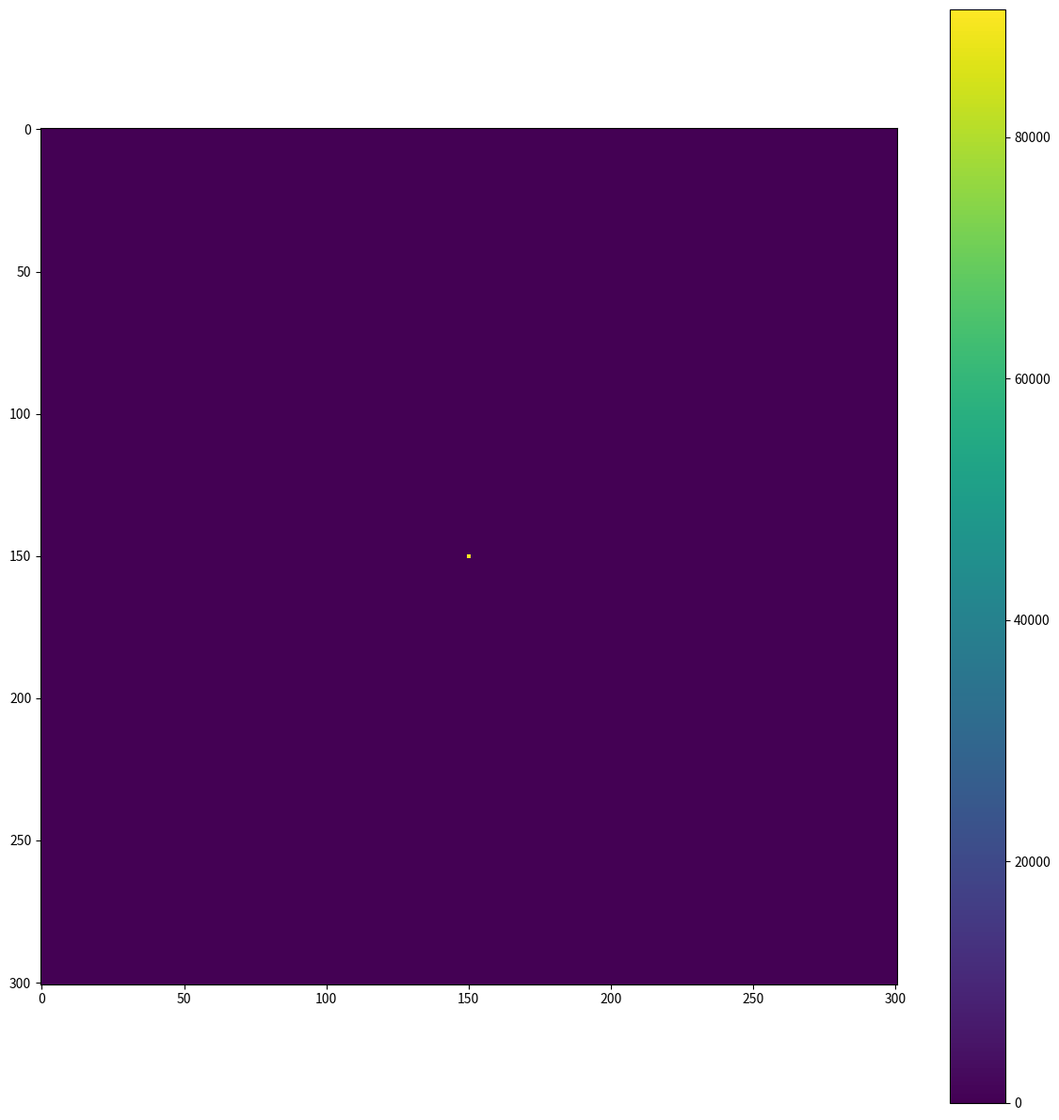
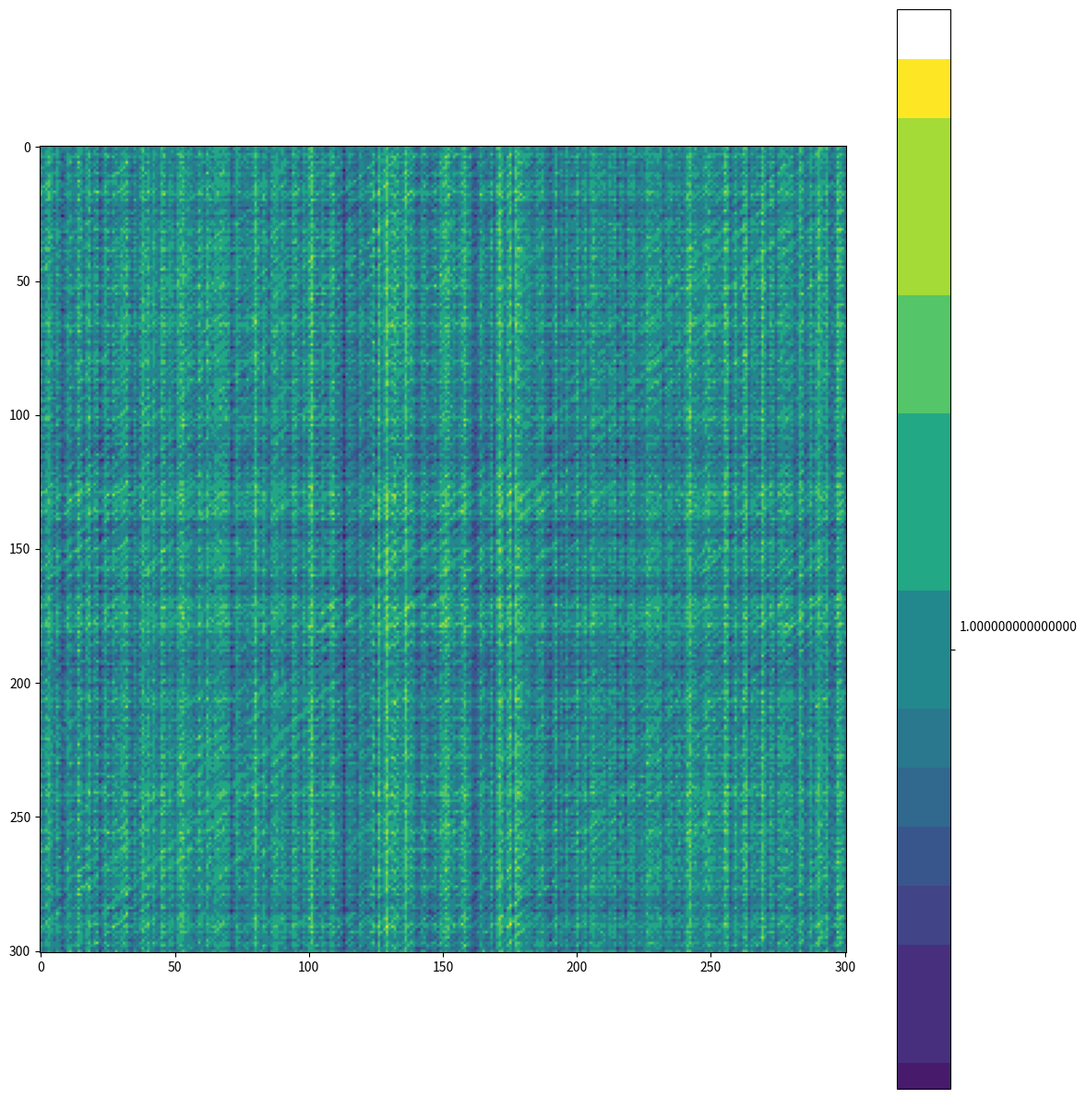
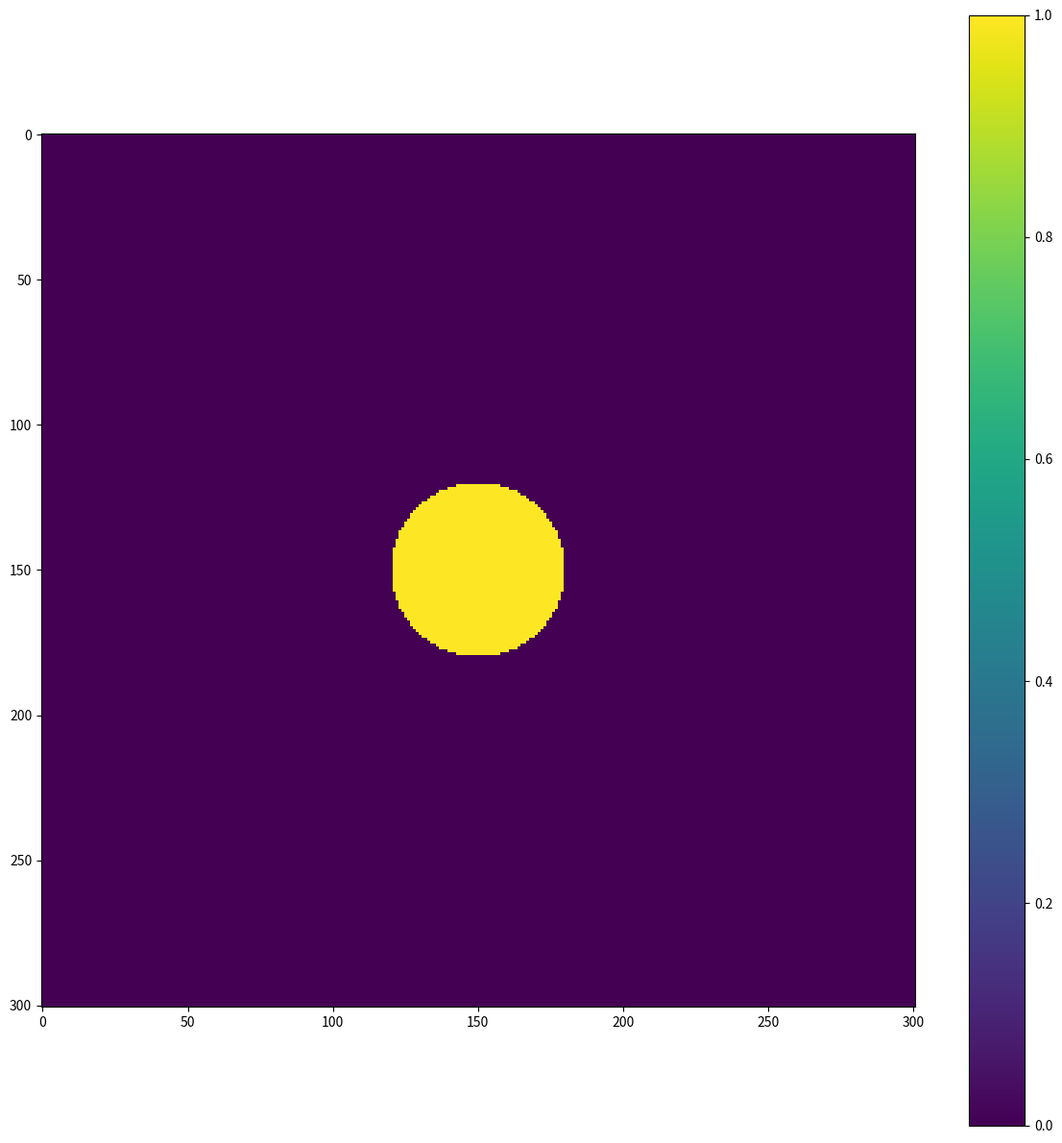
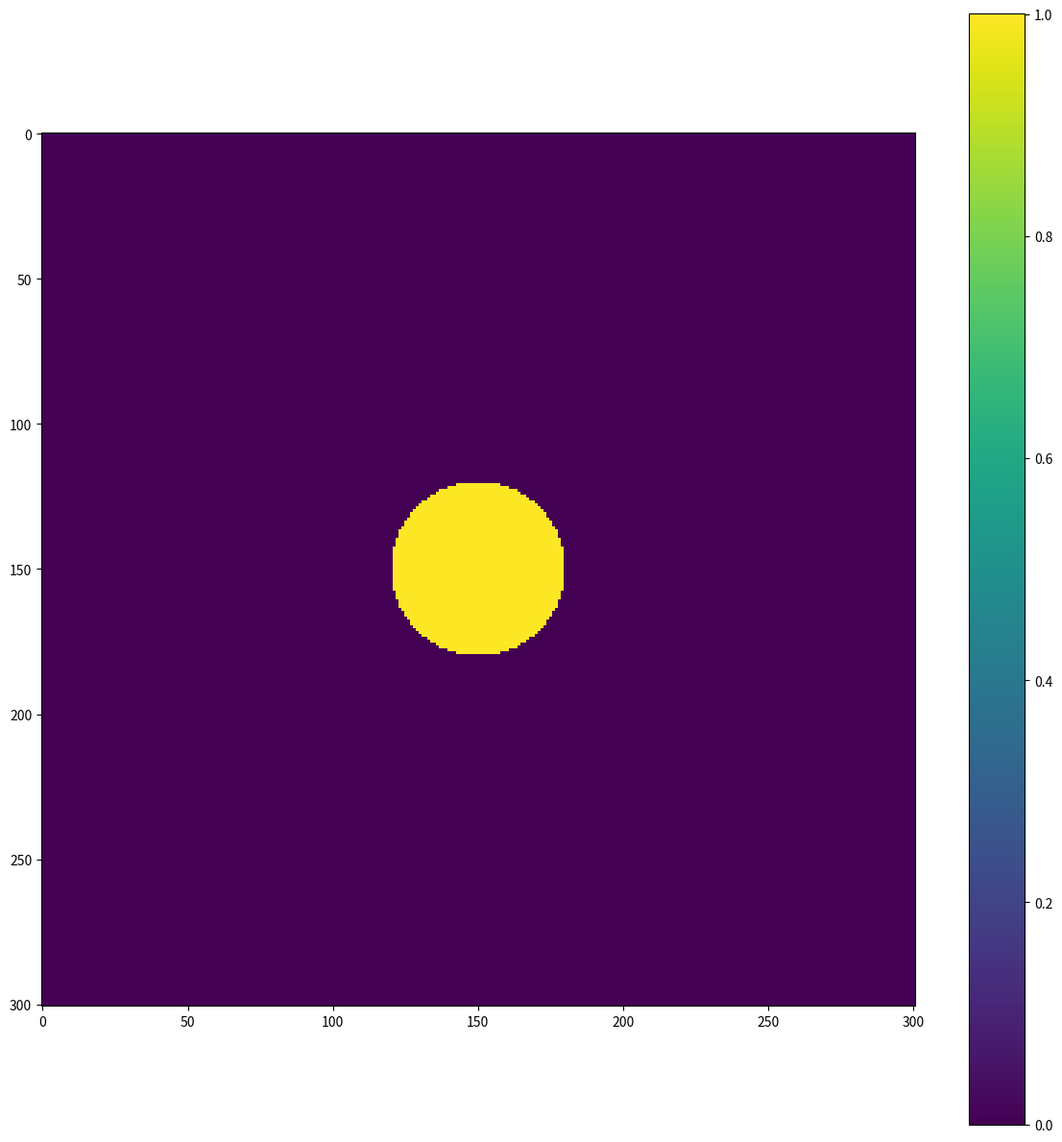
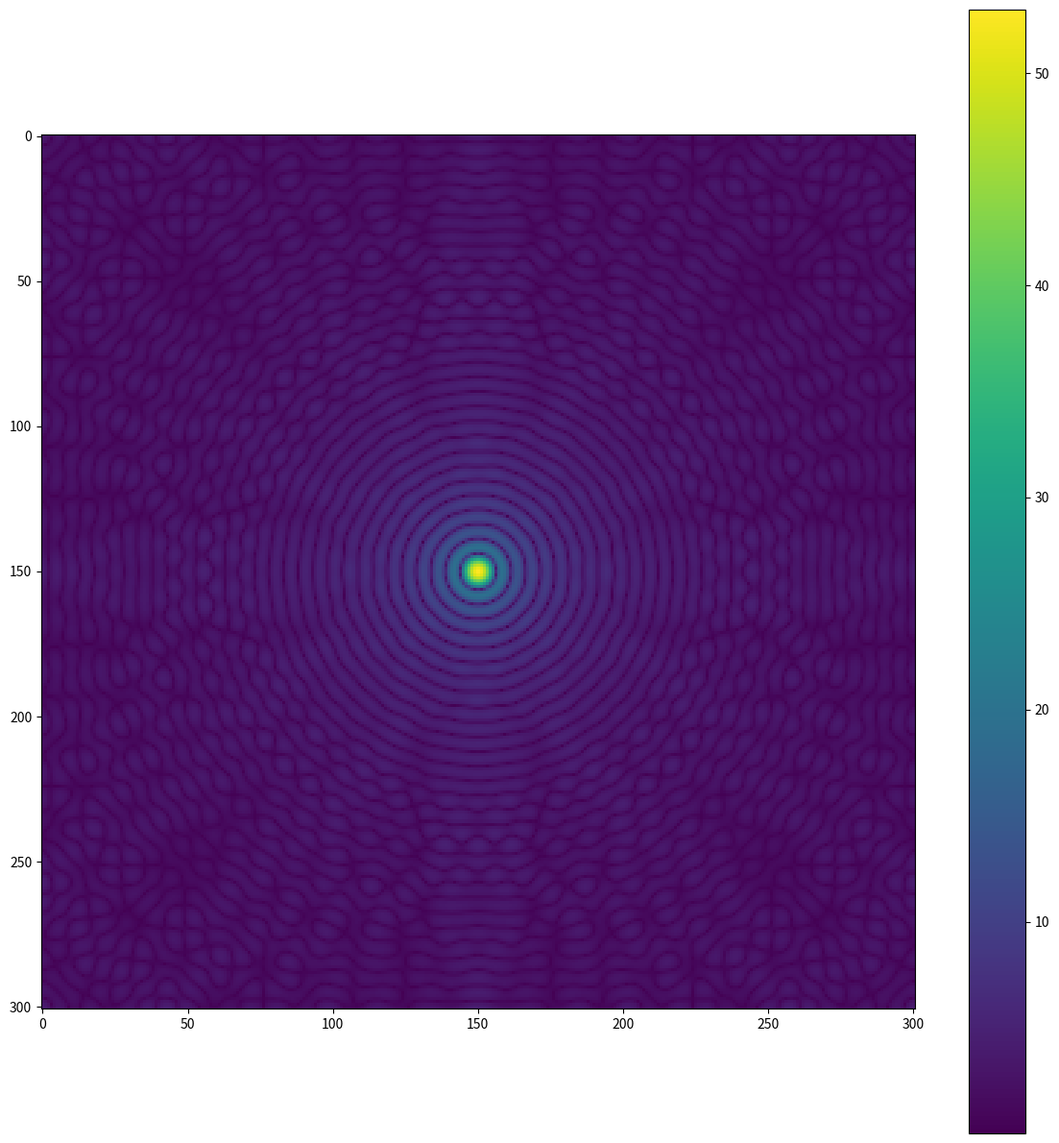
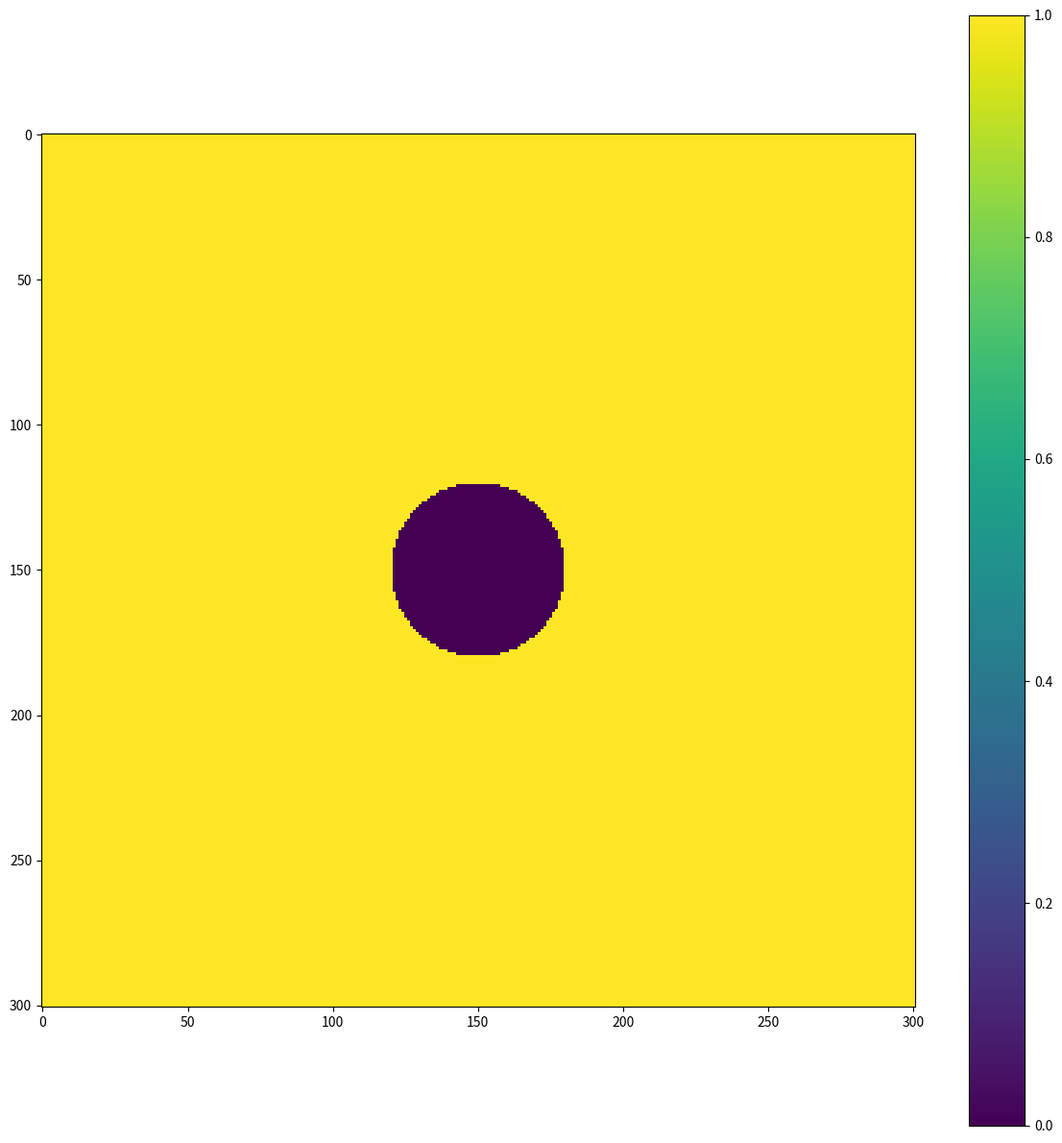
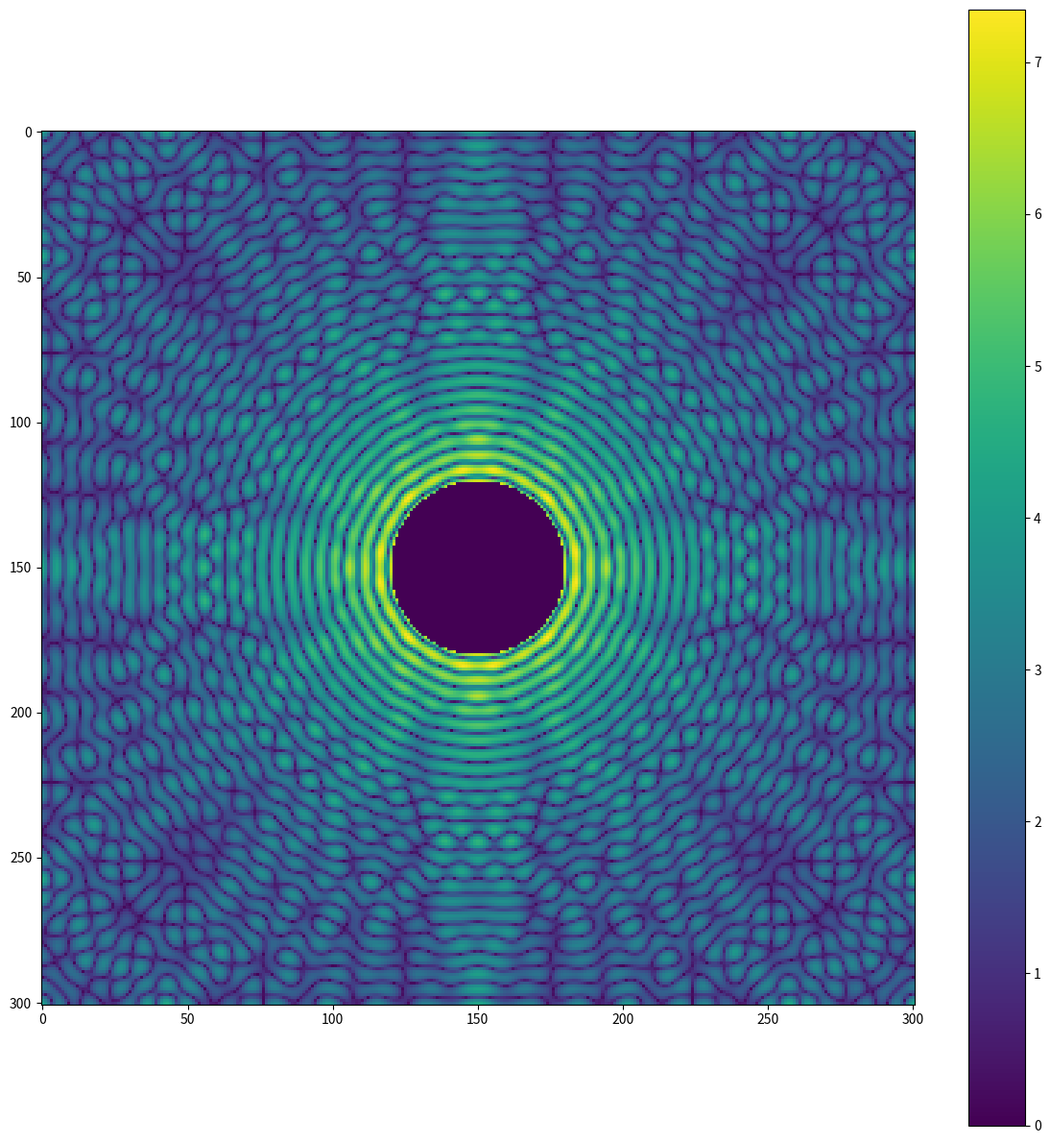
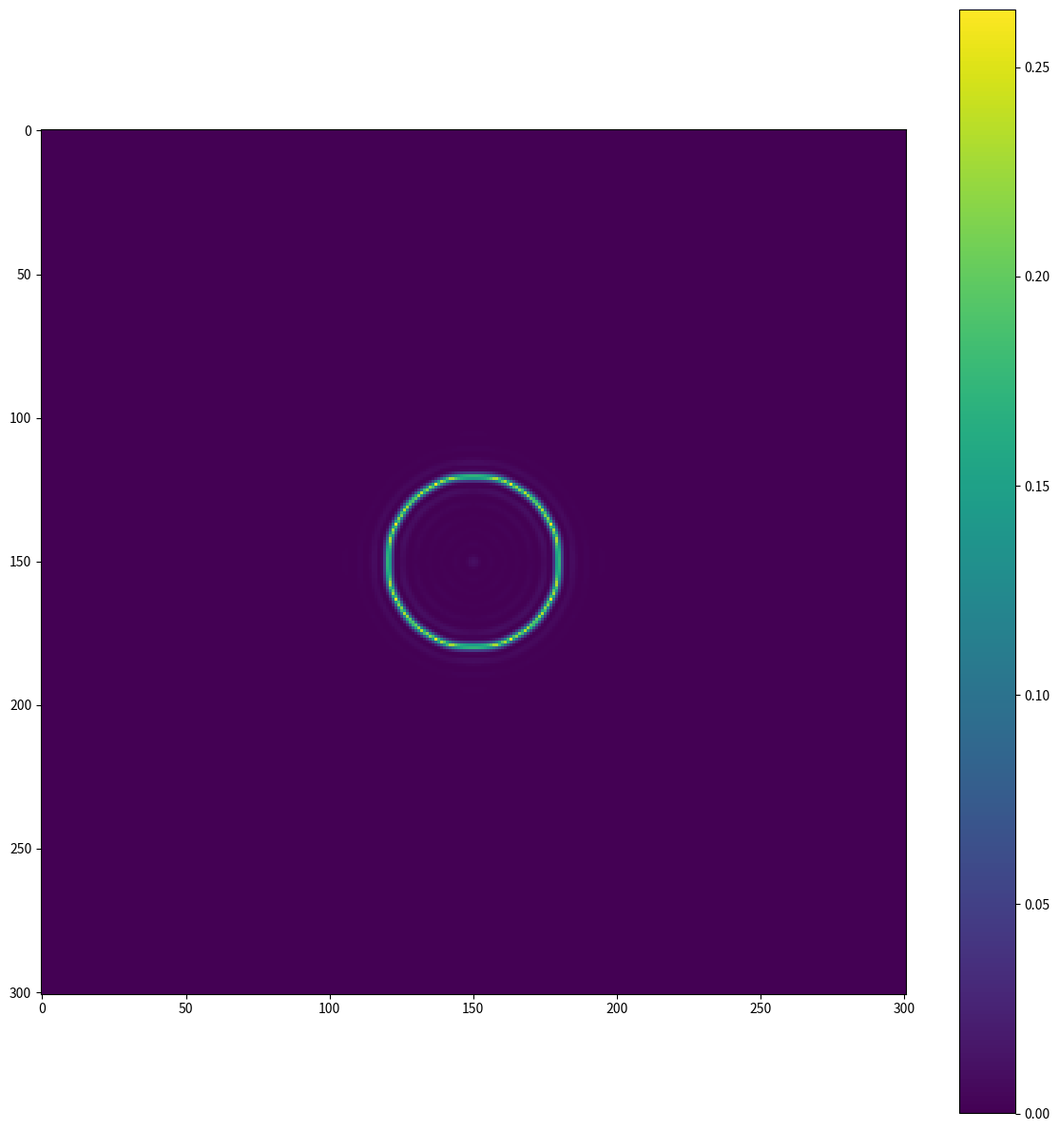
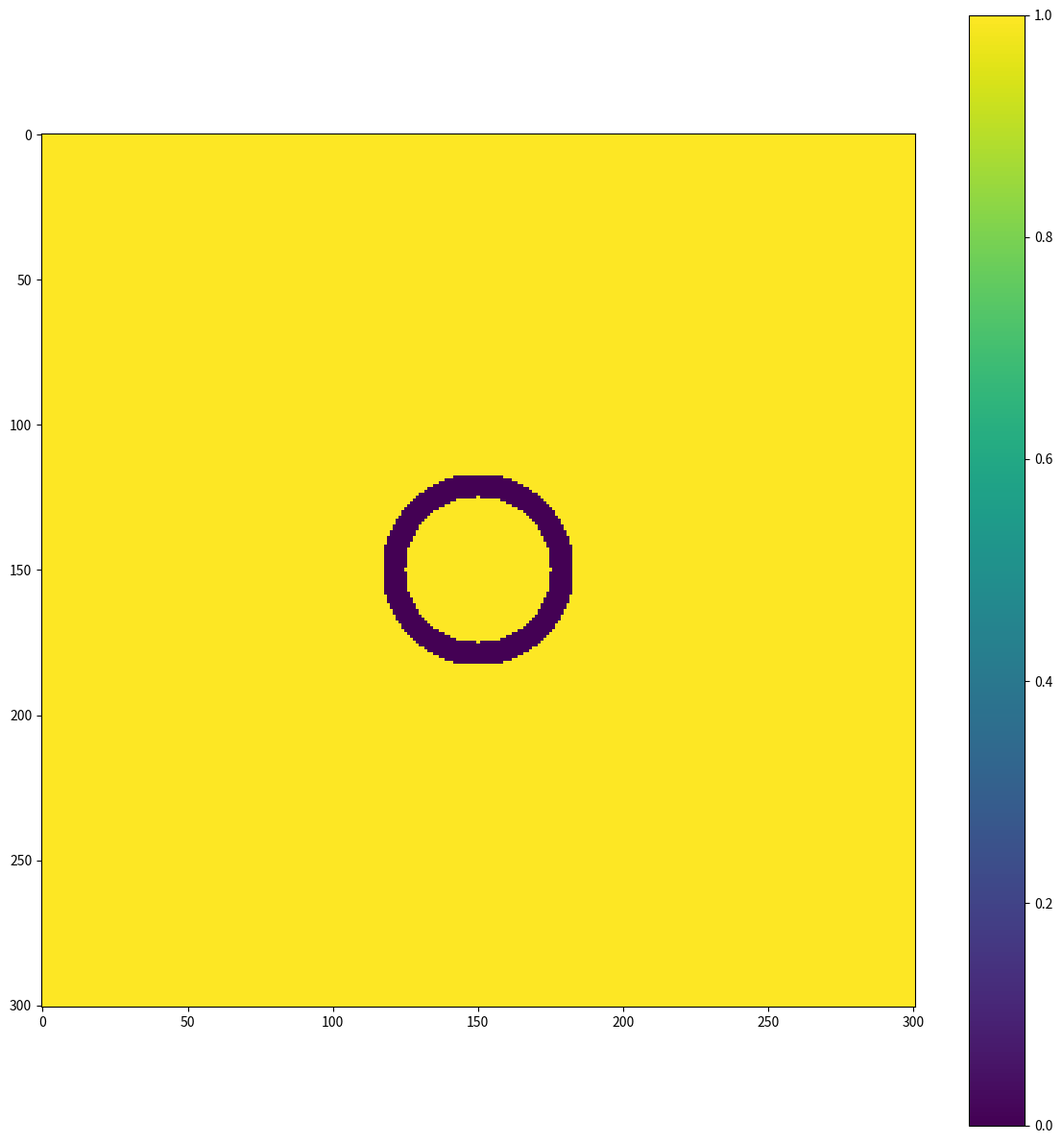
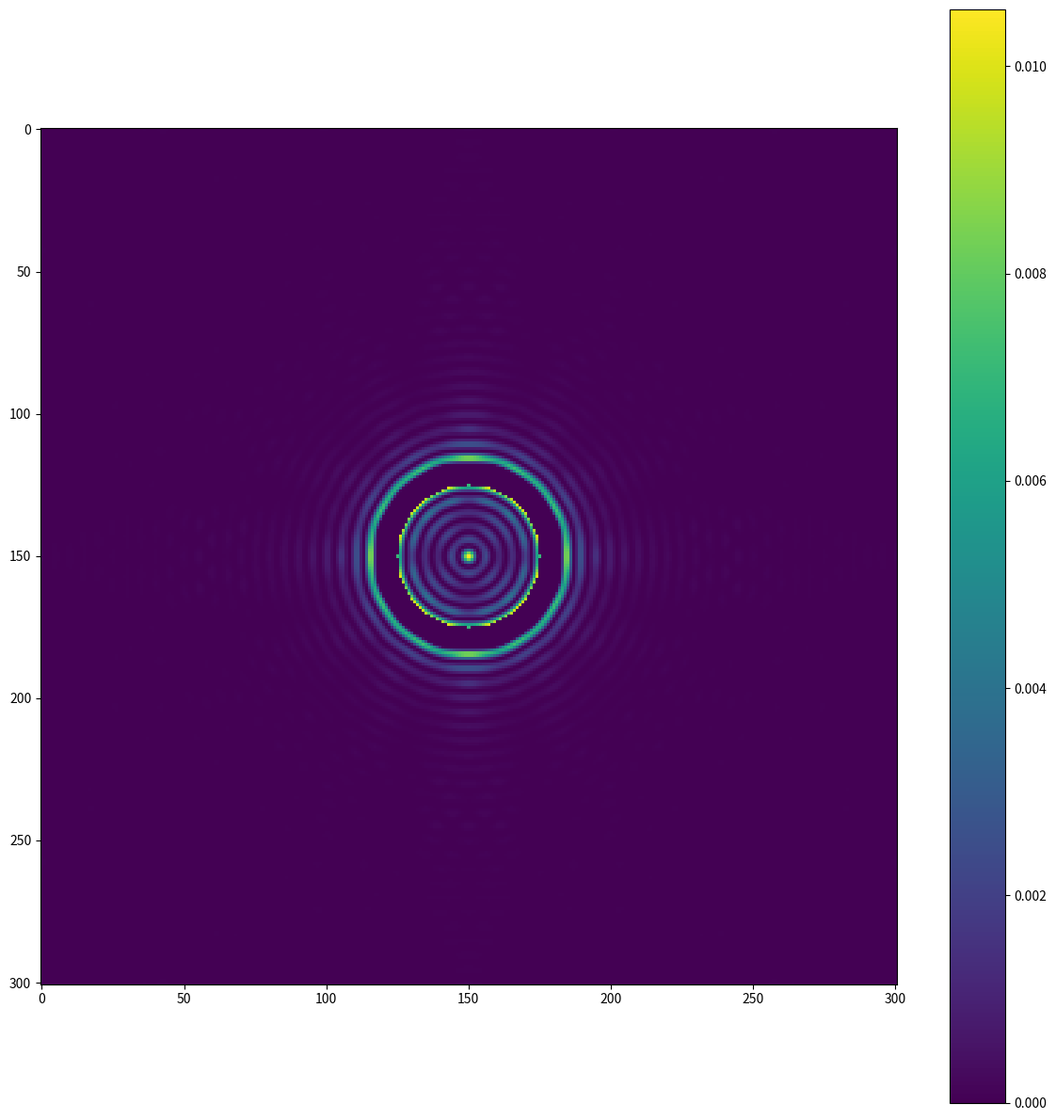
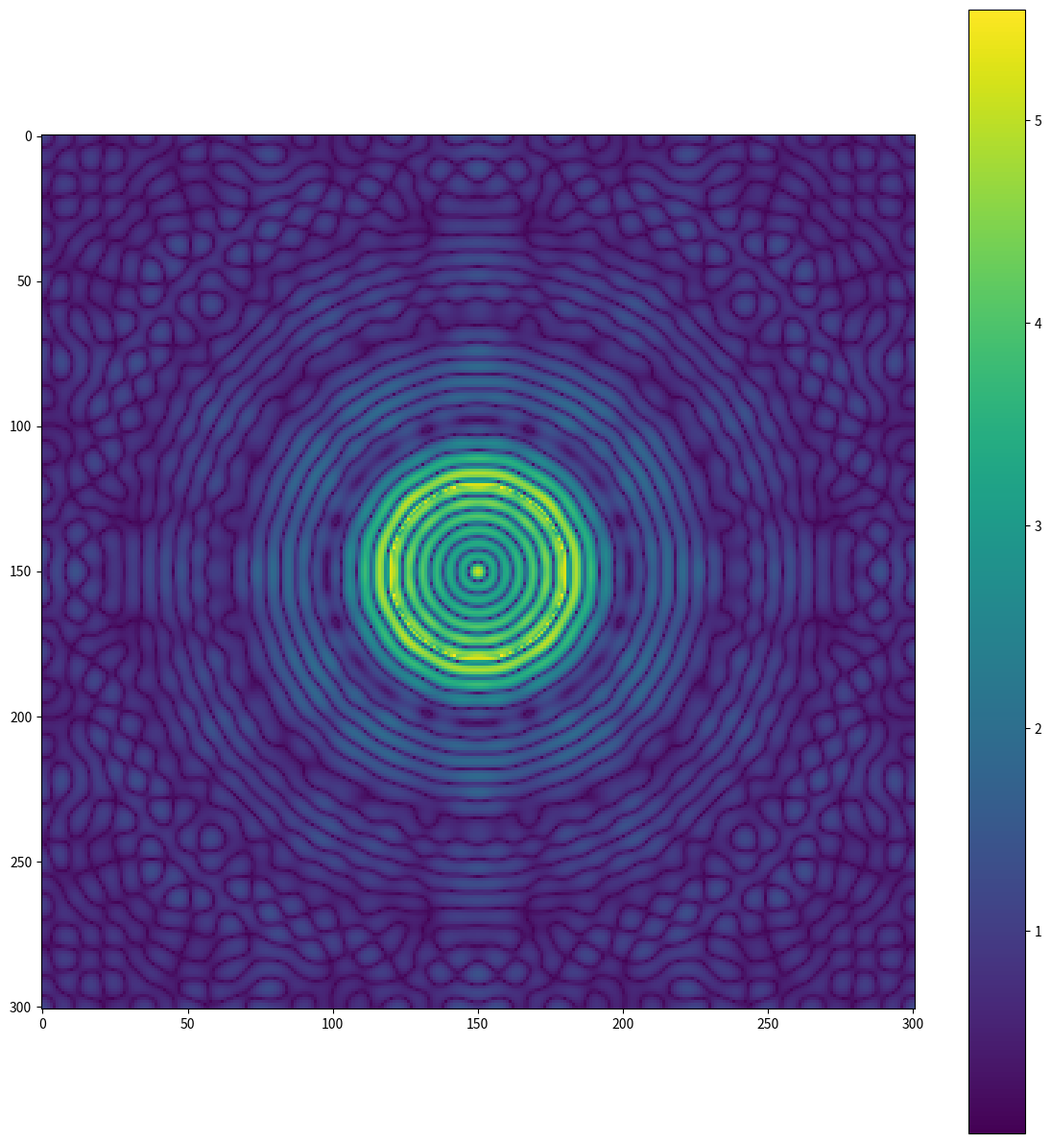

Source code (Python) for these figures, in order:
import numpy as np
import matplotlib.pyplot as plt

# Our first step is to create a "scene" on the sky, populating a chunk of sky with point sources.
# Though to start, we probably just want one point source. So we'll make a blank image, and then
# put a point source in the middle:

a0=np.zeros([301,301])
a0[150,150] = 301**2
# Note, if you wanted to make more "stars", you could do this here.


# And to make sure everything works, let's plot the image:

plt.figure(figsize=(12,12))
plt.imshow(a0)
plt.colorbar()
plt.tight_layout(); plt.show(); plt.close()

# Now that we have a chunk of sky, let's simulate observing it - or more specifically, what the
# wavefront of light would look like when it gets to us.
#
# To do this, we take the inverse fourier transform (ifft2) of the scene on the sky.

a1 = np.fft.ifft2(a0) # Note, fftshift would move "zero" to the middle, in case we need to worry about phase

#And again, let's plot it. For display purposes, let's show the "amplitude" (power) using the np.abs command.

plt.figure(figsize=(12,12))
plt.imshow(np.abs(a1)**2)
plt.colorbar()
plt.tight_layout(); plt.show(); plt.close()

# Now we want to define a telescope aperture for the light to pass through (or not pass through).
# So again we make a blank image, then set parts of it equal to 1 where the light should pass through.
#
# Note that lines 2-4 of this little snippet of code can be used to reference all pixels within a
# user-defined distance of a user-defined point. This is very handy for image manipulation.

m1 = np.zeros([301,301])
telradius=30
xx,yy = np.meshgrid(np.arange(301)-150,np.arange(301)-150)
r=np.hypot(xx,yy)
m1[np.where(r<telradius)] = 1

# Note that if you wanted to define a central obstruction, this is where you'd do it. 
# But if you have a coronagraph, note that it changes how it behaves and you might need to change the Lyot stop.

# Note that if you wanted to define "spiders" (the structure holding the secondary mirror), you can do it here too.


# And now let's plot our aperture model.'

plt.figure(figsize=(12,12))
plt.imshow(m1)
plt.colorbar()
plt.tight_layout(); plt.show(); plt.close()

# Now that we have an incoming wavefront and an aperture model, we can multiply them to get
# the wavefront that passes through the aperture.

a1m1 = a1*m1

# And plot it.

plt.figure(figsize=(12,12))
plt.imshow(np.abs(a1m1)**2)
plt.colorbar()
plt.tight_layout(); plt.show(); plt.close()

# Now we take the Fourier transform (fft2) to produce the light distribution in the focal plane.
# If this is squared, it's the "point spread function" or PSF.

a2 = np.fft.fft2(a1m1)

# And make an image of the PSF. Note that in this case, we want to change the stretch so we see the wings.
# An easy way to do this is to plot the square root, third root, or more.

plt.figure(figsize=(12,12))
plt.imshow( (np.abs(a2)**2)**0.25 )
plt.colorbar()
plt.tight_layout(); plt.show(); plt.close()

# Bonus exercise - now we define a Lyot coronagraph (hard-edged opaque circle) as a model array.

m2 = np.zeros([301,301])
m2 = m2 + 1
corradius = 30
xx,yy = np.meshgrid(np.arange(301)-150,np.arange(301)-150)
r = np.hypot(xx,yy)
m2[np.where(r<corradius)] = 0

# And plot it.

plt.figure(figsize=(12,12))
plt.imshow(m2)
plt.colorbar()
plt.tight_layout(); plt.show(); plt.close()

# And then we multiply the Lyot coronagraph "aperture model" and the wavefront at the focal plane.

a2m2 = a2*m2

# And plot it.

plt.figure(figsize=(12,12))
plt.imshow( (np.abs(a2m2)**2)**0.25 )
plt.colorbar()
plt.tight_layout(); plt.show(); plt.close()

# But we can't stop just yet. We now need a collimator to bring the light back to being
# "collimated", with focus at infinity, so we can do more manipulation.

a3=np.fft.ifft2(a2m2)

# And plot it.

plt.figure(figsize=(12,12))
plt.imshow(np.abs(a3)**2)
plt.colorbar()
plt.tight_layout(); plt.show(); plt.close()

# All the residual light has now diffracted around the coronagraph, and most of the intensity is
# at a couple of distinct radii. So we want to make a "pupil stop" or "Lyot stop" model.

m3 = np.zeros([301,301])
m3 = m3 + 1
xx,yy = np.meshgrid(np.arange(301)-150,np.arange(301)-150)
r = np.hypot(xx,yy)
lyot1=25
lyot2=33
m3[np.where((r>lyot1) & (r<lyot2))] = 0

# And plot it.

plt.figure(figsize=(12,12))
plt.imshow(m3)
plt.colorbar()
plt.tight_layout(); plt.show(); plt.close()

# As at the focal plane, we now want to multiply the incoming wavefront and the Lyot stop model to show
# what passes onward along the optical path.

a3m3 = a3*m3

# And plot it.

plt.figure(figsize=(12,12))
plt.imshow(np.abs(a3m3)**2)
plt.colorbar()
plt.tight_layout(); plt.show(); plt.close()

# Finally, we Fourier transform that wavefront one more time, to show what it looks like in the final focal plane
# with the effects of the coronagraph and the Lyot stop.

a4 = np.fft.fft2(a3m3)

# And we plot it. We should see that not only is light blocked in the center, but the Airy rings that are
# nominally "beyond" the coronagraph are also suppressed. And thus we see the magical effect of treating
# light like a wave, and not just particles.

plt.figure(figsize=(12,12))
plt.imshow((np.abs(a4)**0.5))
plt.colorbar()
plt.tight_layout(); plt.show(); plt.close()

# Note, there are a number of things we can do to make this a more realistic exercise.
# If we have time, we'll investigate implementing some:
# 
# 1) Add central obstruction from the secondary mirror blocking light to primary mirror.
# 2) Add spiders that support the secondary mirror in place.
# 3) Add a faint companion.
# 4) Add phase noise, produce speckles?
# 5) Add tons of phase noise, make a seeing-limited image.
